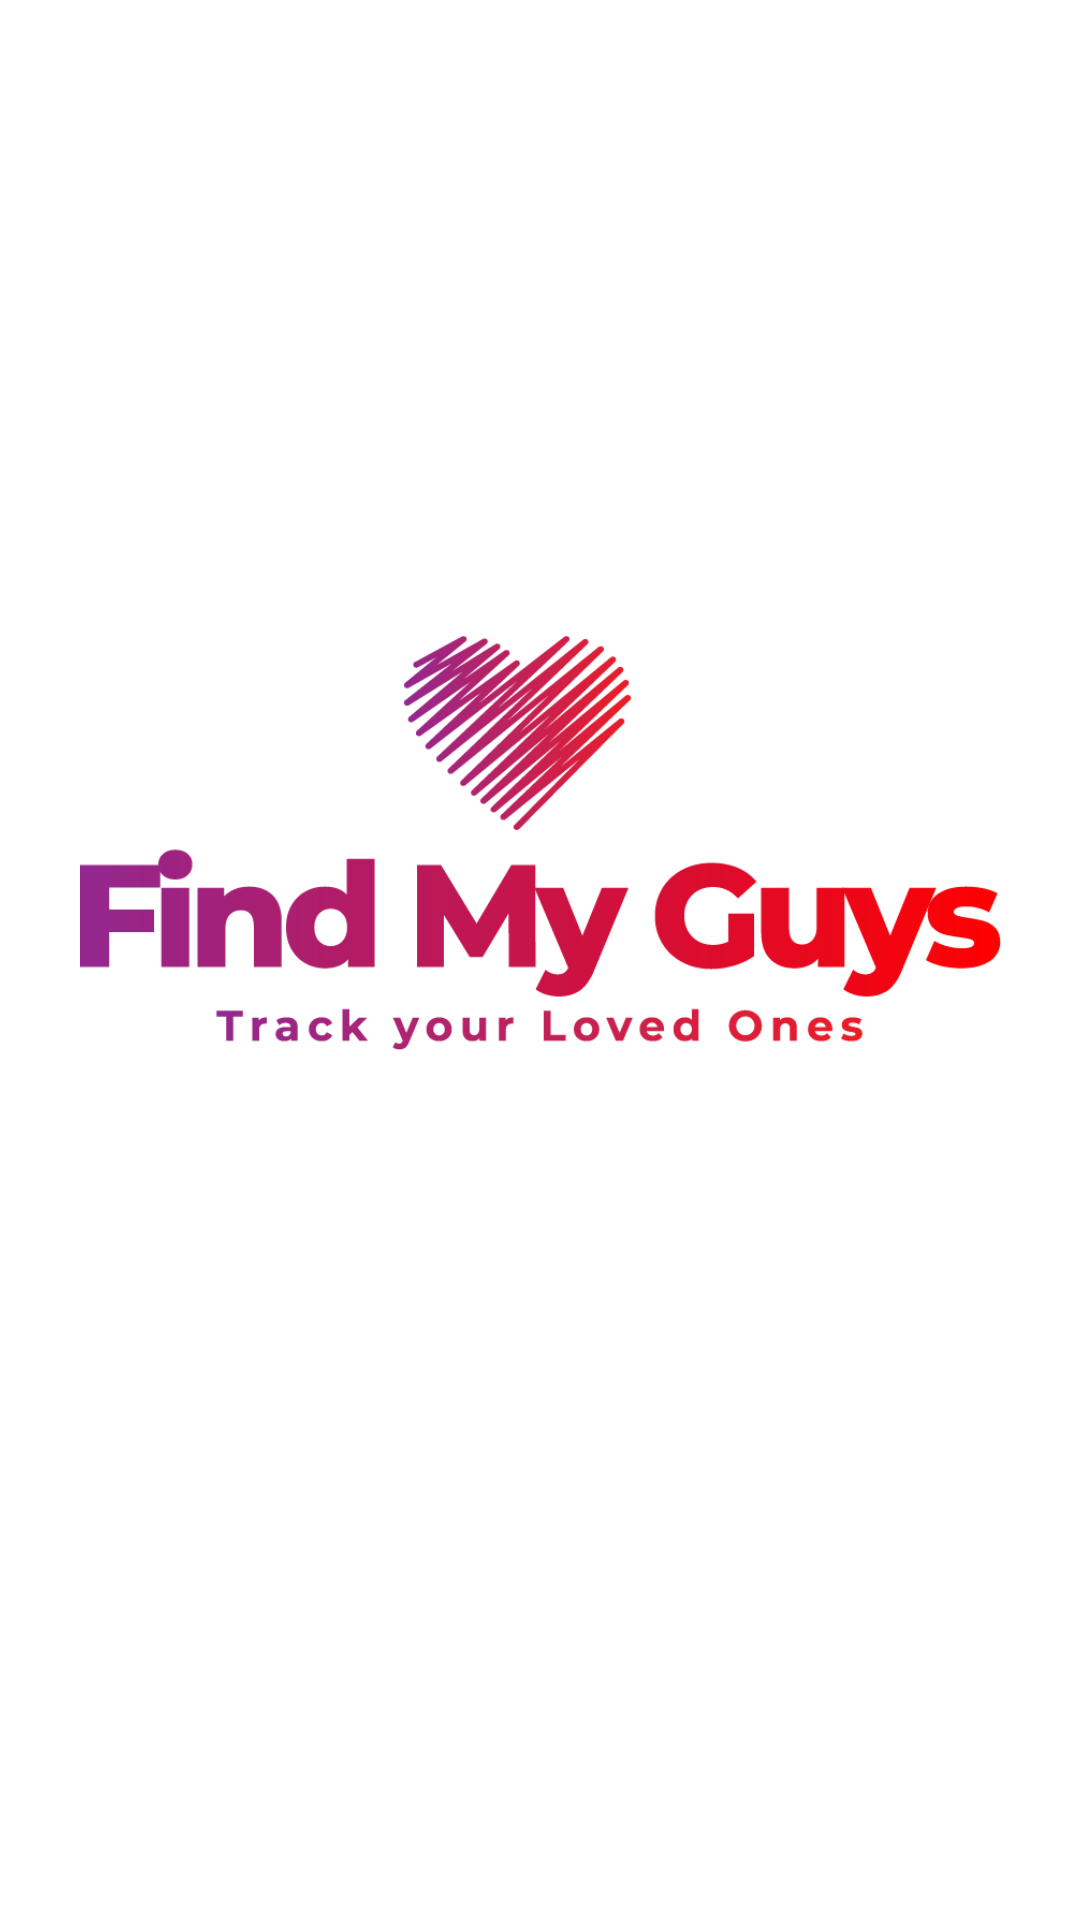

The Android layout XML behind this screen, and the referenced resources:
<!-- AndroidManifest.xml: application theme Theme.AppCompat.NoActionBar -->
<!-- res/layout/activity_splash_screen.xml -->
<?xml version="1.0" encoding="utf-8"?>
<androidx.constraintlayout.widget.ConstraintLayout xmlns:android="http://schemas.android.com/apk/res/android"
    xmlns:app="http://schemas.android.com/apk/res-auto"
    xmlns:tools="http://schemas.android.com/tools"
    android:layout_width="match_parent"
    android:layout_height="match_parent"
    tools:context=".SplashScreenActivity"
    android:background="#FFFFFF">


    <ImageView
        android:id="@+id/imageView2"
        android:layout_width="307dp"
        android:layout_height="182dp"
        android:layout_marginStart="8dp"
        android:layout_marginLeft="8dp"
        android:layout_marginTop="8dp"
        android:layout_marginEnd="8dp"
        android:layout_marginRight="8dp"
        android:layout_marginBottom="8dp"
        app:layout_constraintBottom_toBottomOf="parent"
        app:layout_constraintEnd_toEndOf="parent"
        app:layout_constraintStart_toStartOf="parent"
        app:layout_constraintTop_toTopOf="parent"
        app:layout_constraintVertical_bias="0.412"
        app:srcCompat="@drawable/appheaderwithtag" />
</androidx.constraintlayout.widget.ConstraintLayout>
<!-- resources referenced by this layout -->
<resources>
  <!-- drawable appheaderwithtag: png bitmap (drawable, 40895 bytes) -->
</resources>
